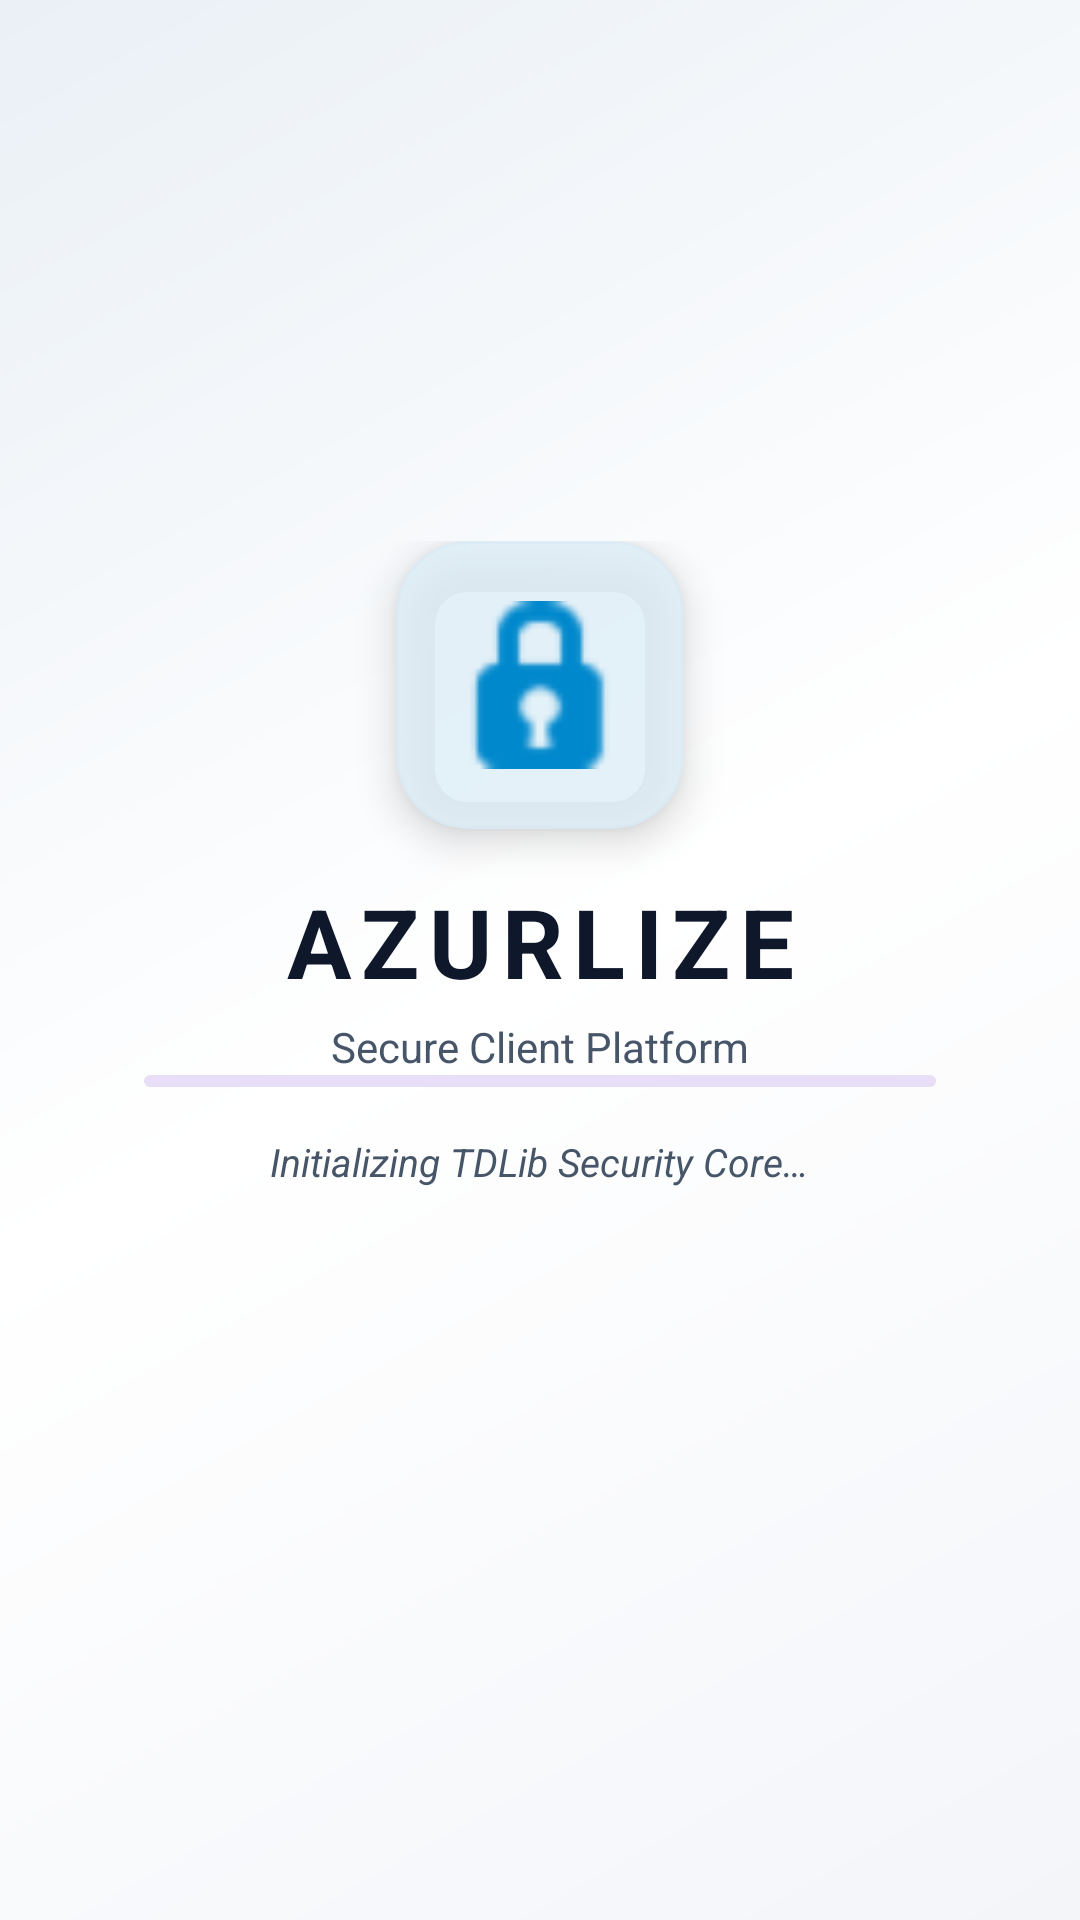

Android layout source for this screen:
<!-- AndroidManifest.xml: application theme Theme.MyApplication -->
<!-- res/layout/fragment_splash.xml -->
<?xml version="1.0" encoding="utf-8"?>
<androidx.constraintlayout.widget.ConstraintLayout xmlns:android="http://schemas.android.com/apk/res/android"
    xmlns:app="http://schemas.android.com/apk/res-auto"
    xmlns:tools="http://schemas.android.com/tools"
    android:layout_width="match_parent"
    android:layout_height="match_parent"
    android:background="@drawable/bg_splash_gradient"
    tools:context="com.azurlize.team.ui.splash.SplashFragment">

    <LinearLayout
        android:id="@+id/logo_container"
        android:layout_width="wrap_content"
        android:layout_height="wrap_content"
        android:orientation="vertical"
        android:gravity="center"
        app:layout_constraintBottom_toTopOf="@id/loader_container"
        app:layout_constraintEnd_toEndOf="parent"
        app:layout_constraintStart_toStartOf="parent"
        app:layout_constraintTop_toTopOf="parent"
        app:layout_constraintVertical_chainStyle="packed">

        
        <com.google.android.material.card.MaterialCardView
            android:layout_width="96dp"
            android:layout_height="96dp"
            android:layout_marginBottom="16dp"
            app:cardElevation="8dp"
            app:cardCornerRadius="24dp"
            app:strokeWidth="1dp"
            app:strokeColor="@color/glass_card_stroke"
            app:cardBackgroundColor="@color/glass_card_bg">

            <ImageView
                android:layout_width="match_parent"
                android:layout_height="match_parent"
                android:padding="20dp"
                android:src="@android:drawable/ic_secure"
                app:tint="?attr/colorPrimary"
                android:contentDescription="@string/splash_title" />

        </com.google.android.material.card.MaterialCardView>

        <TextView
            android:layout_width="wrap_content"
            android:layout_height="wrap_content"
            android:text="@string/splash_title"
            android:textSize="32sp"
            android:textStyle="bold"
            android:textColor="?attr/colorOnSurface"
            android:letterSpacing="0.1" />

        <TextView
            android:layout_width="wrap_content"
            android:layout_height="wrap_content"
            android:text="@string/splash_subtitle"
            android:textSize="14sp"
            android:textColor="?attr/colorOnSurfaceVariant"
            android:layout_marginTop="4dp" />

    </LinearLayout>

    <LinearLayout
        android:id="@+id/loader_container"
        android:layout_width="0dp"
        android:layout_height="wrap_content"
        android:layout_marginStart="48dp"
        android:layout_marginEnd="48dp"
        android:layout_marginBottom="64dp"
        android:orientation="vertical"
        android:gravity="center"
        app:layout_constraintBottom_toBottomOf="parent"
        app:layout_constraintEnd_toEndOf="parent"
        app:layout_constraintStart_toStartOf="parent"
        app:layout_constraintTop_toBottomOf="@id/logo_container">

        <com.google.android.material.progressindicator.LinearProgressIndicator
            android:id="@+id/progress_indicator"
            android:layout_width="match_parent"
            android:layout_height="wrap_content"
            android:indeterminate="true"
            app:trackCornerRadius="4dp" />

        <TextView
            android:id="@+id/tv_status"
            android:layout_width="wrap_content"
            android:layout_height="wrap_content"
            android:layout_marginTop="16dp"
            android:text="@string/splash_status_init"
            android:textSize="13sp"
            android:textColor="?attr/colorOnSurfaceVariant"
            android:textStyle="italic" />

    </LinearLayout>

</androidx.constraintlayout.widget.ConstraintLayout>
<!-- resources referenced by this layout -->
<resources>
  <color name="glass_card_bg">#E6FFFFFF</color>
  <color name="glass_card_stroke">#1AB0C4DE</color>
  <!-- drawable bg_splash_gradient (drawable) -->
  <?xml version="1.0" encoding="utf-8"?>
  <shape xmlns:android="http://schemas.android.com/apk/res/android"
      android:shape="rectangle">
      <gradient
          android:startColor="@color/gradient_start"
          android:centerColor="@color/gradient_center"
          android:endColor="@color/gradient_end"
          android:angle="135"/>
  </shape>
  <string name="splash_status_init">Initializing TDLib Security Core…</string>
  <string name="splash_subtitle">Secure Client Platform</string>
  <string name="splash_title">AZURLIZE</string>
  <style name="Theme.MyApplication" parent="Theme.Material3.DayNight.NoActionBar">
          
          <item name="colorPrimary">@color/primary</item>
          <item name="colorPrimaryContainer">@color/primary_container</item>
          <item name="colorOnPrimary">@color/on_primary</item>
          <item name="colorOnPrimaryContainer">@color/on_primary_container</item>
          
          
          <item name="android:windowBackground">@color/background</item>
          <item name="colorSurface">@color/surface</item>
          <item name="colorSurfaceVariant">@color/surface_variant</item>
          <item name="colorOnSurface">@color/on_surface</item>
          <item name="colorOnSurfaceVariant">@color/on_surface_variant</item>
  
          
          <item name="boxStrokeColor">@color/primary</item>
      </style>
  <color name="gradient_start">#F3F5F9</color>
  <color name="gradient_center">#FFFFFF</color>
  <color name="gradient_end">#EAF0F6</color>
  <color name="primary">#0088CC</color>
  <color name="primary_container">#E0F2FE</color>
  <color name="on_primary">#FFFFFF</color>
  <color name="on_primary_container">#0369A1</color>
  <color name="background">#F8FAFC</color>
  <color name="surface">#FFFFFF</color>
  <color name="surface_variant">#F1F5F9</color>
  <color name="on_surface">#0F172A</color>
  <color name="on_surface_variant">#475569</color>
</resources>
